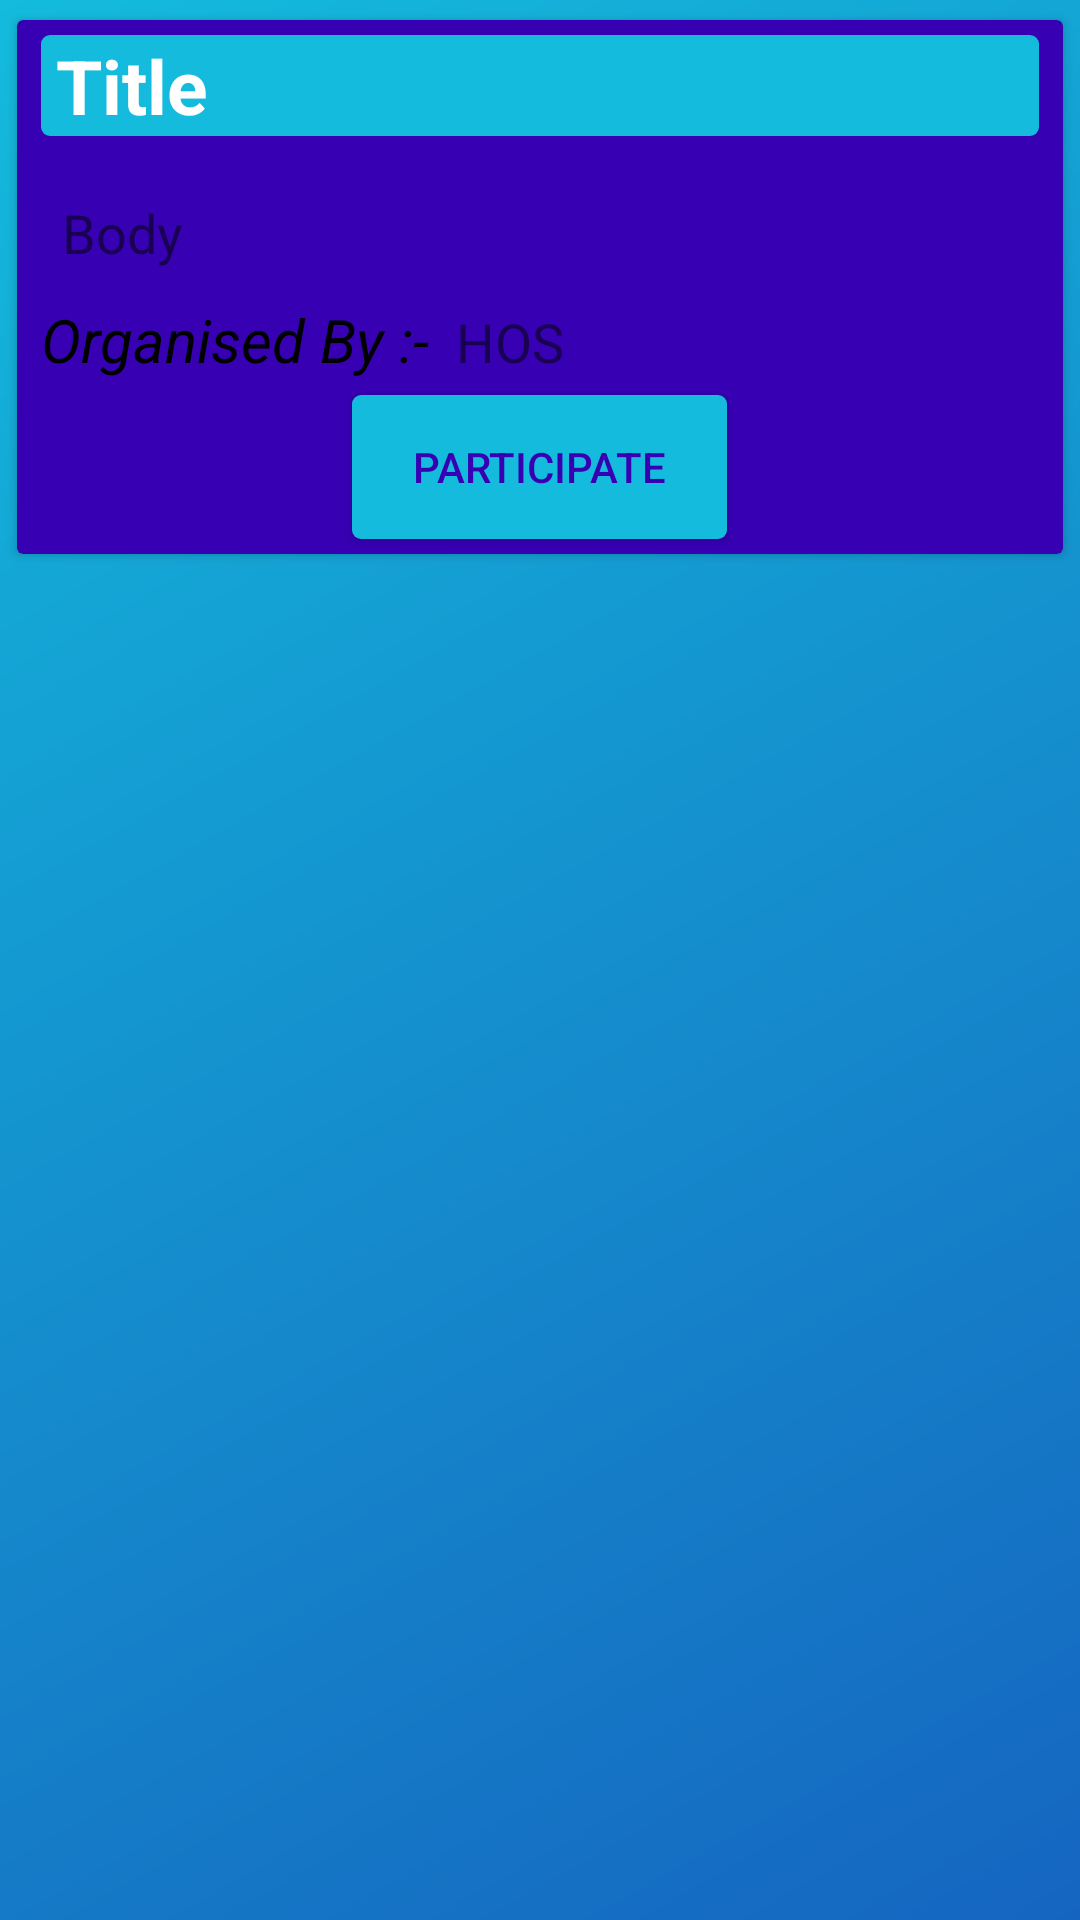

Layout XML and referenced resources for this Android screen:
<!-- AndroidManifest.xml: application theme AppTheme -->
<!-- res/layout/activity_event_detail.xml -->
<?xml version="1.0" encoding="utf-8"?>
<LinearLayout xmlns:android="http://schemas.android.com/apk/res/android"
    xmlns:app="http://schemas.android.com/apk/res-auto"
    xmlns:tools="http://schemas.android.com/tools"
    android:layout_width="match_parent"
    android:layout_height="match_parent"
    android:background="@drawable/mygradient"
    tools:context=".EventDetailActivity">

    <android.support.v7.widget.CardView
        android:layout_width="match_parent"
        android:layout_height="wrap_content"
        android:layout_margin="3dp"
        app:cardBackgroundColor="@color/colorPrimaryDark"
        app:cardUseCompatPadding="true">
        <ScrollView
            android:layout_width="match_parent"
            android:layout_height="match_parent">

        <LinearLayout
            android:layout_width="match_parent"
            android:orientation="vertical"
            android:layout_marginLeft="8dp"
            android:layout_marginRight="8dp"
            android:layout_height="wrap_content">

        <TextView
            android:layout_width="match_parent"
            android:layout_height="wrap_content"
            android:textStyle="bold"
            android:paddingLeft="5dp"
            android:layout_marginTop="5dp"
            android:background="@drawable/squaredbgtextview"
            android:textColor="@android:color/background_light"
            android:text="Title"
            android:textSize="25dp"
            android:id="@+id/e_detail_title"/>
        <TextView
            android:layout_width="match_parent"
            android:layout_marginTop="20dp"
            android:layout_marginLeft="7dp"
            android:layout_marginRight="7dp"
            android:textSize="18dp"
            android:layout_height="wrap_content"
            android:text="Body"
            android:id="@+id/e_detail_body"/>

            <LinearLayout
                android:layout_width="match_parent"
                android:orientation="horizontal"
                android:layout_marginTop="10dp"
                android:layout_height="wrap_content">
                <TextView
                    android:layout_width="wrap_content"
                    android:layout_height="wrap_content"
                    android:text="Organised By :-"
                    android:textStyle="italic"
                    android:textColor="@android:color/background_dark"
                    android:textSize="20dp"/>
                <TextView
                    android:layout_width="wrap_content"
                    android:layout_height="wrap_content"
                    android:textSize="18dp"
                    android:text="  HOS"
                    android:id="@+id/e_detail_by"/>
            </LinearLayout>

            <RelativeLayout
                android:layout_width="match_parent"
                android:layout_height="wrap_content">
                <Button
                    android:layout_width="125dp"
                    android:layout_height="match_parent"
                    android:layout_centerInParent="true"
                    android:textColor="@color/colorPrimaryDark"
                    android:background="@drawable/squaredbgtextview"
                    android:text="Participate"
                    android:id="@+id/part"
                    android:layout_marginBottom="10dp"/>

            </RelativeLayout>


        </LinearLayout>
        </ScrollView>
    </android.support.v7.widget.CardView>

</LinearLayout>
<!-- resources referenced by this layout -->
<resources>
  <!-- drawable mygradient (drawable-v24) -->
  <?xml version="1.0" encoding="utf-8"?>
  <shape xmlns:android="http://schemas.android.com/apk/res/android">
      <gradient
          android:startColor="#1565C0"
          android:angle="135"
  
          android:endColor="#14bbdc"/>
  </shape>
  <!-- drawable squaredbgtextview (drawable-v24) -->
  <?xml version="1.0" encoding="utf-8"?>
  <shape xmlns:android="http://schemas.android.com/apk/res/android" android:shape="rectangle" android:padding="10dp">
      <solid android:color="#14bbdc"/> 
  
      <corners
          android:bottomRightRadius="3dp"
          android:bottomLeftRadius="3dp"
          android:topLeftRadius="3dp"
          android:topRightRadius="3dp"/>
  </shape>
  <style name="AppTheme" parent="Base.Theme.AppCompat.Light.DarkActionBar">
          
          <item name="colorPrimary">#14bbdc</item>
          <item name="colorPrimaryDark">#1565C0</item>
          <item name="colorAccent">#14ddbc</item>
      </style>
  <!-- not gathered from this repository: default colours our renderer supplied (Android Studio template values) -->
  <color name="colorPrimaryDark">#FF3700B3</color>
</resources>
